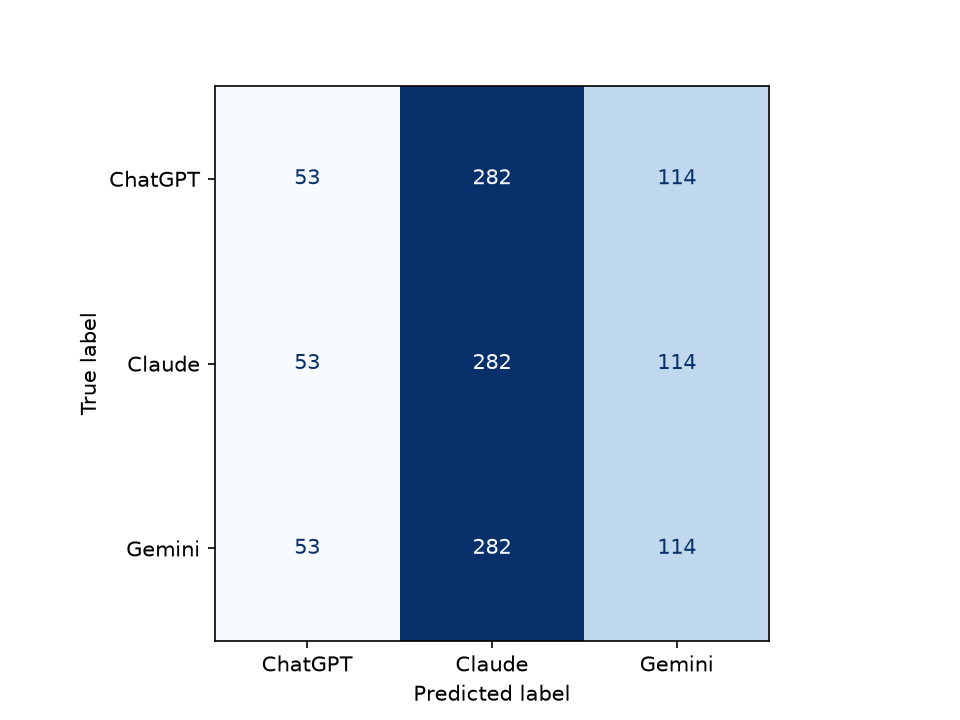

The table this chart was drawn from, first rows:
, ChatGPT, Claude, Gemini
ChatGPT, 53, 282, 114
Claude, 53, 282, 114
Gemini, 53, 282, 114
